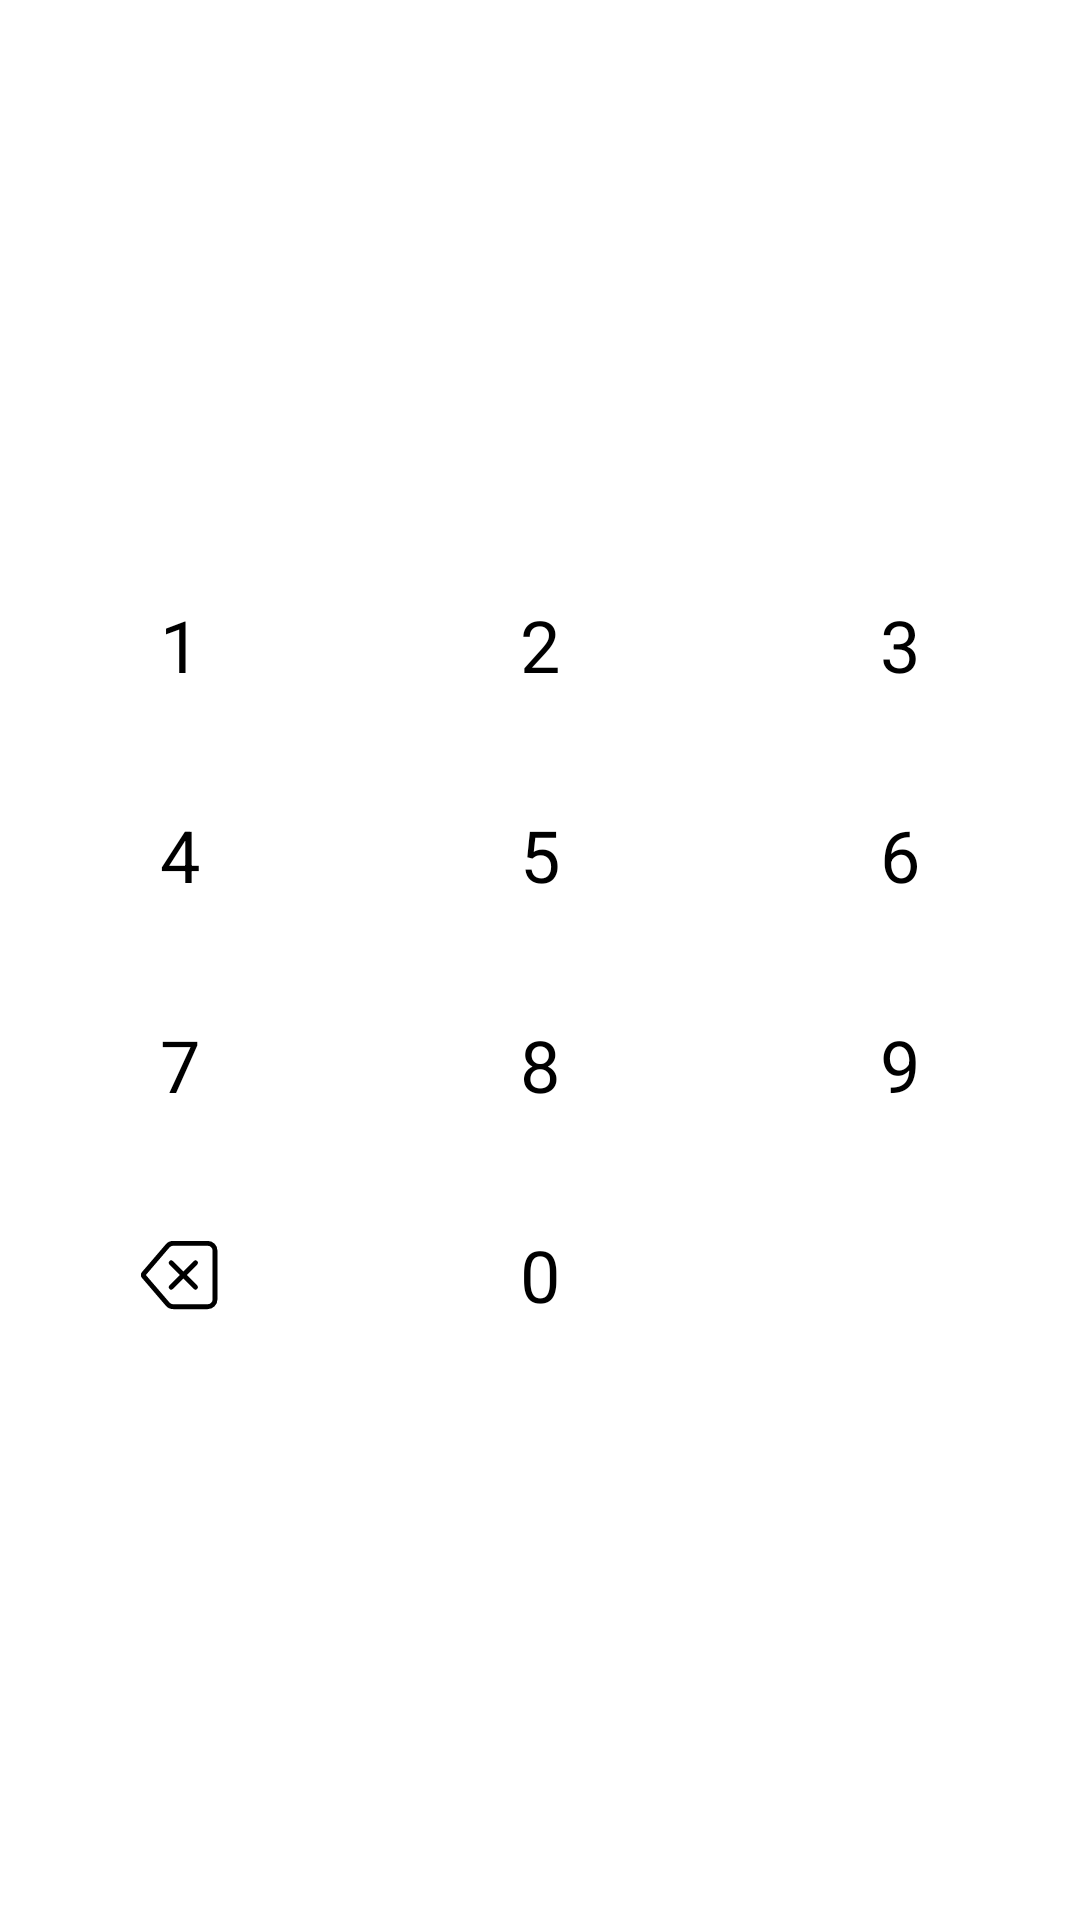

Android layout source for this screen:
<!-- AndroidManifest.xml: application theme Theme.PaymeDemo -->
<!-- res/layout/keyboard2.xml -->
<?xml version="1.0" encoding="utf-8"?>
<androidx.constraintlayout.widget.ConstraintLayout xmlns:android="http://schemas.android.com/apk/res/android"
    xmlns:app="http://schemas.android.com/apk/res-auto"
    xmlns:tools="http://schemas.android.com/tools"
    android:layout_width="match_parent"
    android:layout_height="wrap_content"
    tools:ignore="HardcodedText,NewApi">

    <TextView
        android:id="@+id/verifyBtOne"
        style="@style/PinItem"
        android:text="1" />

    <TextView
        android:id="@+id/verifyBtTwo"
        style="@style/PinItem"
        android:text="2" />

    <TextView
        android:id="@+id/verifyBtThree"
        style="@style/PinItem"
        android:text="3" />

    <TextView
        android:id="@+id/verifyBtFour"
        style="@style/PinItem"
        android:text="4" />

    <TextView
        android:id="@+id/verifyBtFive"
        style="@style/PinItem"
        android:text="5" />

    <TextView
        android:id="@+id/verifyBtSix"
        style="@style/PinItem"
        android:text="6" />

    <TextView
        android:id="@+id/verifyBtSeven"
        style="@style/PinItem"
        android:text="7" />

    <TextView
        android:id="@+id/verifyBtEight"
        style="@style/PinItem"
        android:text="8" />

    <TextView
        android:id="@+id/verifyBtNine"
        style="@style/PinItem"
        android:text="9"
        tools:ignore="MissingConstraints" />

    <androidx.appcompat.widget.AppCompatImageView
        android:id="@+id/verifyBtClear"
        style="@style/PinItem"
        android:padding="22dp"
        android:src="@drawable/ic_backspace"
        tools:ignore="MissingConstraints" />

    <TextView
        android:id="@+id/verifyBtZero"
        style="@style/PinItem"
        android:text="0" />

    <androidx.appcompat.widget.AppCompatImageView
        android:visibility="gone"
        android:id="@+id/verifyBtConfirm"
        style="@style/PinItem"
        android:padding="20dp"
        android:src="@drawable/ic_check" />

    <androidx.constraintlayout.helper.widget.Flow
        android:layout_width="match_parent"
        android:layout_height="wrap_content"
        android:orientation="horizontal"
        app:constraint_referenced_ids="verifyBtOne,verifyBtTwo,verifyBtThree,verifyBtFour,verifyBtFive,verifyBtSix,verifyBtSeven,verifyBtEight, verifyBtNine, verifyBtClear,verifyBtZero,verifyBtConfirm"
        app:flow_maxElementsWrap="3"
        app:flow_wrapMode="aligned"
        app:layout_constraintBottom_toBottomOf="parent"
        app:layout_constraintLeft_toLeftOf="parent"
        app:layout_constraintRight_toRightOf="parent"
        app:layout_constraintTop_toTopOf="parent" />

</androidx.constraintlayout.widget.ConstraintLayout>
<!-- resources referenced by this layout -->
<resources>
  <!-- drawable ic_backspace (drawable) -->
  <vector xmlns:android="http://schemas.android.com/apk/res/android"
      android:width="24dp"
      android:height="24dp"
      android:viewportWidth="16"
      android:viewportHeight="16">
    <path
        android:fillColor="@color/text_color"
        android:pathData="M5.83,5.146a0.5,0.5 0,0 0,0 0.708L7.975,8l-2.147,2.146a0.5,0.5 0,0 0,0.707 0.708l2.147,-2.147 2.146,2.147a0.5,0.5 0,0 0,0.707 -0.708L9.39,8l2.146,-2.146a0.5,0.5 0,0 0,-0.707 -0.708L8.683,7.293 6.536,5.146a0.5,0.5 0,0 0,-0.707 0z" />
    <path
        android:fillColor="@color/text_color"
        android:pathData="M13.683,1a2,2 0,0 1,2 2v10a2,2 0,0 1,-2 2h-7.08a2,2 0,0 1,-1.519 -0.698L0.241,8.65a1,1 0,0 1,0 -1.302L5.084,1.7A2,2 0,0 1,6.603 1h7.08zM6.603,2a1,1 0,0 0,-0.76 0.35L1,8l4.844,5.65a1,1 0,0 0,0.759 0.35h7.08a1,1 0,0 0,1 -1L14.683,3a1,1 0,0 0,-1 -1h-7.08z" />
  </vector>
  <!-- drawable ic_check (drawable) -->
  <vector xmlns:android="http://schemas.android.com/apk/res/android"
      android:width="24dp"
      android:height="24dp"
      android:viewportWidth="24"
      android:viewportHeight="24"
      android:tint="@color/text_color">
    <path
        android:fillColor="@android:color/white"
        android:pathData="M9,16.17L4.83,12l-1.42,1.41L9,19 21,7l-1.41,-1.41z"/>
  </vector>
  <style name="PinItem">
          <item name="fontFamily">@font/amiko_semibold</item>
          <item name="background">@color/input_bg_color</item>
          <item name="android:layout_width">0dp</item>
          <item name="android:layout_height">70dp</item>
          <item name="android:gravity">center</item>
          <item name="android:textColor">@color/text_color</item>
          <item name="android:textSize">24sp</item>
          <item name="android:clickable">true</item>
          <item name="android:focusable">true</item>
          <item name="android:foreground">?android:selectableItemBackgroundBorderless</item>
      </style>
      //verify screen
      
  
      
      //intro
  <style name="Theme.PaymeDemo" parent="Theme.MaterialComponents.DayNight.NoActionBar">
          
          <item name="colorPrimary">@color/auth_main_color</item>
          <item name="colorPrimaryVariant">@color/status_bar_color</item>
          <item name="colorOnPrimary">@color/white</item>
          
          <item name="colorSecondary">@color/auth_main_color</item>
          <item name="colorSecondaryVariant">@color/auth_main_color</item>
          <item name="colorOnSecondary">@color/black</item>
          <item name="android:windowLightStatusBar" tools:ignore="NewApi">true</item>
          
          <item name="android:statusBarColor">?attr/colorPrimaryVariant</item>
          
      </style>
  <color name="text_color">#FF000000</color>
  <color name="input_bg_color">#F4F4F4</color>
  <color name="auth_main_color">#00CECE</color>
  <color name="status_bar_color">#FFFFFF</color>
  
      
      //splash screen color
  
      //intro screen color
  
      //auth screen color
  <color name="white">#FFFFFFFF</color>
  
      //sign up screen color
  <color name="black">#FF000000</color>
</resources>
